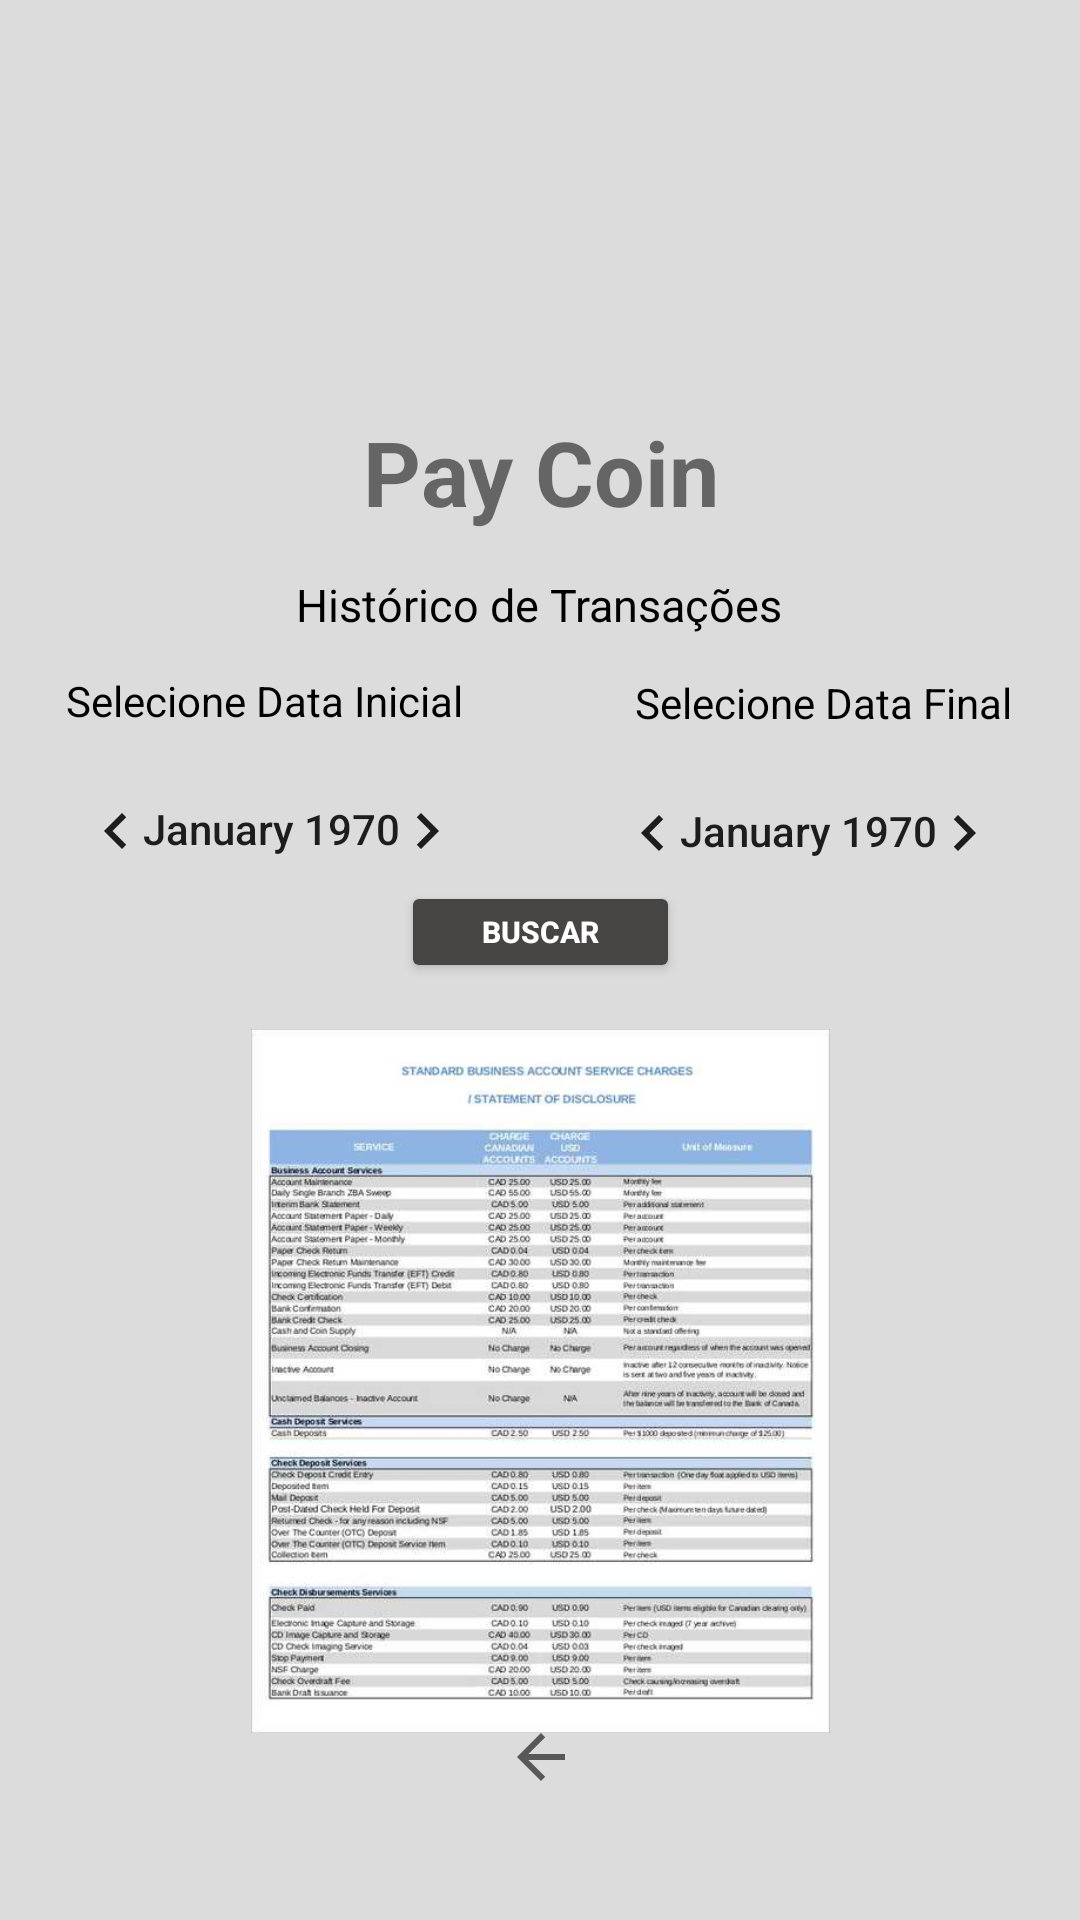

The Android layout XML behind this screen, and the referenced resources:
<!-- AndroidManifest.xml: application theme Theme.PayCoin -->
<!-- res/layout/activity_historico.xml -->
<?xml version="1.0" encoding="utf-8"?>
<androidx.constraintlayout.widget.ConstraintLayout xmlns:android="http://schemas.android.com/apk/res/android"
    xmlns:app="http://schemas.android.com/apk/res-auto"
    xmlns:tools="http://schemas.android.com/tools"
    android:layout_width="match_parent"
    android:layout_height="match_parent"
    android:paddingLeft="10dp"
    android:paddingRight="10dp"
    android:background="@color/cinza_laro"
    tools:context=".Historico">


    <ImageButton
        android:id="@+id/imageButton_Historico_TelaPrincipal"
        android:layout_width="27dp"
        android:layout_height="29dp"
        android:layout_marginBottom="40dp"
        android:background="@color/white"
        android:backgroundTint="@color/cinza_laro"
        app:layout_constraintBottom_toBottomOf="parent"
        app:layout_constraintEnd_toEndOf="parent"
        app:layout_constraintStart_toStartOf="parent"
        app:layout_constraintTop_toBottomOf="@+id/imageView2"
        app:layout_constraintVertical_bias="1.0"
        app:srcCompat="?attr/actionModeCloseDrawable" />

    <TextView

        android:id="@+id/nome1"
        android:layout_width="match_parent"
        android:layout_height="wrap_content"
        android:text="Pay Coin"
        android:textAlignment="center"
        android:textSize="30dp"
        android:textStyle="bold"
        app:layout_constraintBottom_toTopOf="@+id/textView_Historico_HistoricoTransacoes"
        app:layout_constraintEnd_toEndOf="parent"
        app:layout_constraintStart_toStartOf="parent"
        app:layout_constraintTop_toBottomOf="@+id/imageView_Historico_Logo"
        app:layout_constraintVertical_bias="0.0" />

    <TextView
        android:id="@+id/selecaoDataFinal"
        android:layout_width="wrap_content"
        android:layout_height="wrap_content"
        android:text="Selecione Data Final"
        android:textColor="@color/black"
        app:layout_constraintBottom_toTopOf="@+id/calendarView4"
        app:layout_constraintEnd_toEndOf="parent"
        app:layout_constraintHorizontal_bias="0.644"
        app:layout_constraintStart_toStartOf="@+id/calendarView4"
        app:layout_constraintTop_toBottomOf="@+id/textView_Historico_HistoricoTransacoes"
        app:layout_constraintVertical_bias="1.0" />

    <CalendarView
        android:id="@+id/calendarView4"
        android:layout_width="161dp"
        android:layout_height="46dp"
        app:layout_constraintBottom_toBottomOf="parent"
        app:layout_constraintEnd_toEndOf="parent"
        app:layout_constraintHorizontal_bias="1.0"
        app:layout_constraintStart_toStartOf="parent"
        app:layout_constraintTop_toBottomOf="@+id/textView_Historico_HistoricoTransacoes"
        app:layout_constraintVertical_bias="0.06" />

    <ImageView
        android:id="@+id/imageView_Historico_Logo"
        android:layout_width="wrap_content"
        android:layout_height="137dp"
        app:layout_constraintBottom_toBottomOf="parent"
        app:layout_constraintEnd_toEndOf="parent"
        app:layout_constraintHorizontal_bias="0.473"
        app:layout_constraintStart_toStartOf="parent"
        app:layout_constraintTop_toTopOf="parent"
        app:layout_constraintVertical_bias="0.0"
        app:srcCompat="@drawable/logo" />

    <TextView
        android:id="@+id/textView_Historico_HistoricoTransacoes"
        android:layout_width="216dp"
        android:layout_height="30dp"
        android:text="Histórico de Transações"
        android:textAlignment="center"
        android:textColor="@color/black"
        android:textSize="15dp"
        app:layout_constraintBottom_toBottomOf="parent"
        app:layout_constraintEnd_toEndOf="parent"
        app:layout_constraintHorizontal_bias="0.497"
        app:layout_constraintStart_toStartOf="parent"
        app:layout_constraintTop_toBottomOf="@+id/imageView_Historico_Logo"
        app:layout_constraintVertical_bias="0.115" />

    <CalendarView
        android:id="@+id/calendarView2"
        android:layout_width="161dp"
        android:layout_height="46dp"
        app:layout_constraintBottom_toBottomOf="parent"
        app:layout_constraintEnd_toEndOf="parent"
        app:layout_constraintHorizontal_bias="0.0"
        app:layout_constraintStart_toStartOf="parent"
        app:layout_constraintTop_toBottomOf="@+id/textView_Historico_HistoricoTransacoes"
        app:layout_constraintVertical_bias="0.058" />

    <TextView
        android:id="@+id/selecaoDataInicial"
        android:layout_width="wrap_content"
        android:layout_height="wrap_content"
        android:text="Selecione Data Inicial"
        android:textColor="@color/black"
        app:layout_constraintBottom_toTopOf="@+id/calendarView2"
        app:layout_constraintEnd_toEndOf="@+id/calendarView2"
        app:layout_constraintHorizontal_bias="0.421"
        app:layout_constraintStart_toStartOf="parent"
        app:layout_constraintTop_toBottomOf="@+id/textView_Historico_HistoricoTransacoes"
        app:layout_constraintVertical_bias="1.0" />

    <ImageView
        android:id="@+id/imageView2"
        android:layout_width="193dp"
        android:layout_height="254dp"
        app:layout_constraintBottom_toBottomOf="parent"
        app:layout_constraintEnd_toEndOf="parent"
        app:layout_constraintStart_toStartOf="parent"
        app:layout_constraintTop_toBottomOf="@+id/button_Historico_Buscar"
        app:layout_constraintVertical_bias="0.099"
        app:srcCompat="@drawable/trasacoes" />

    <Button
        android:id="@+id/button_Historico_Buscar"
        android:layout_width="93dp"
        android:layout_height="34dp"
        android:layout_marginTop="40dp"
        android:backgroundTint="@color/cinza_escuro"
        android:text="Buscar"
        android:textColor="@color/white"
        android:textSize="10sp"
        android:textStyle="bold"
        app:layout_constraintBottom_toBottomOf="parent"
        app:layout_constraintEnd_toEndOf="parent"
        app:layout_constraintStart_toStartOf="parent"
        app:layout_constraintTop_toBottomOf="@+id/textView_Historico_HistoricoTransacoes"
        app:layout_constraintVertical_bias="0.094" />


</androidx.constraintlayout.widget.ConstraintLayout>
<!-- resources referenced by this layout -->
<resources>
  <color name="black">#FF000000</color>
  <color name="cinza_escuro">#474444</color>
  <color name="cinza_laro">#DCDCDC</color>
  <color name="white">#FFFFFFFF</color>
  <!-- drawable trasacoes: png bitmap (drawable-v24, 51196 bytes) -->
  <style name="Theme.PayCoin" parent="Theme.MaterialComponents.DayNight.DarkActionBar">
          
          <item name="colorPrimary">@color/purple_500</item>
          <item name="colorPrimaryVariant">@color/black</item>
          <item name="colorOnPrimary">@color/white</item>
          
          <item name="colorSecondary">@color/teal_200</item>
          <item name="colorSecondaryVariant">@color/teal_700</item>
          <item name="colorOnSecondary">@color/black</item>
          
          <item name="android:statusBarColor" tools:targetApi="l">?attr/colorPrimaryVariant</item>
          
      </style>
  <color name="purple_500">#FF6200EE</color>
  <color name="teal_200">#FF03DAC5</color>
  <color name="teal_700">#FF018786</color>
</resources>
